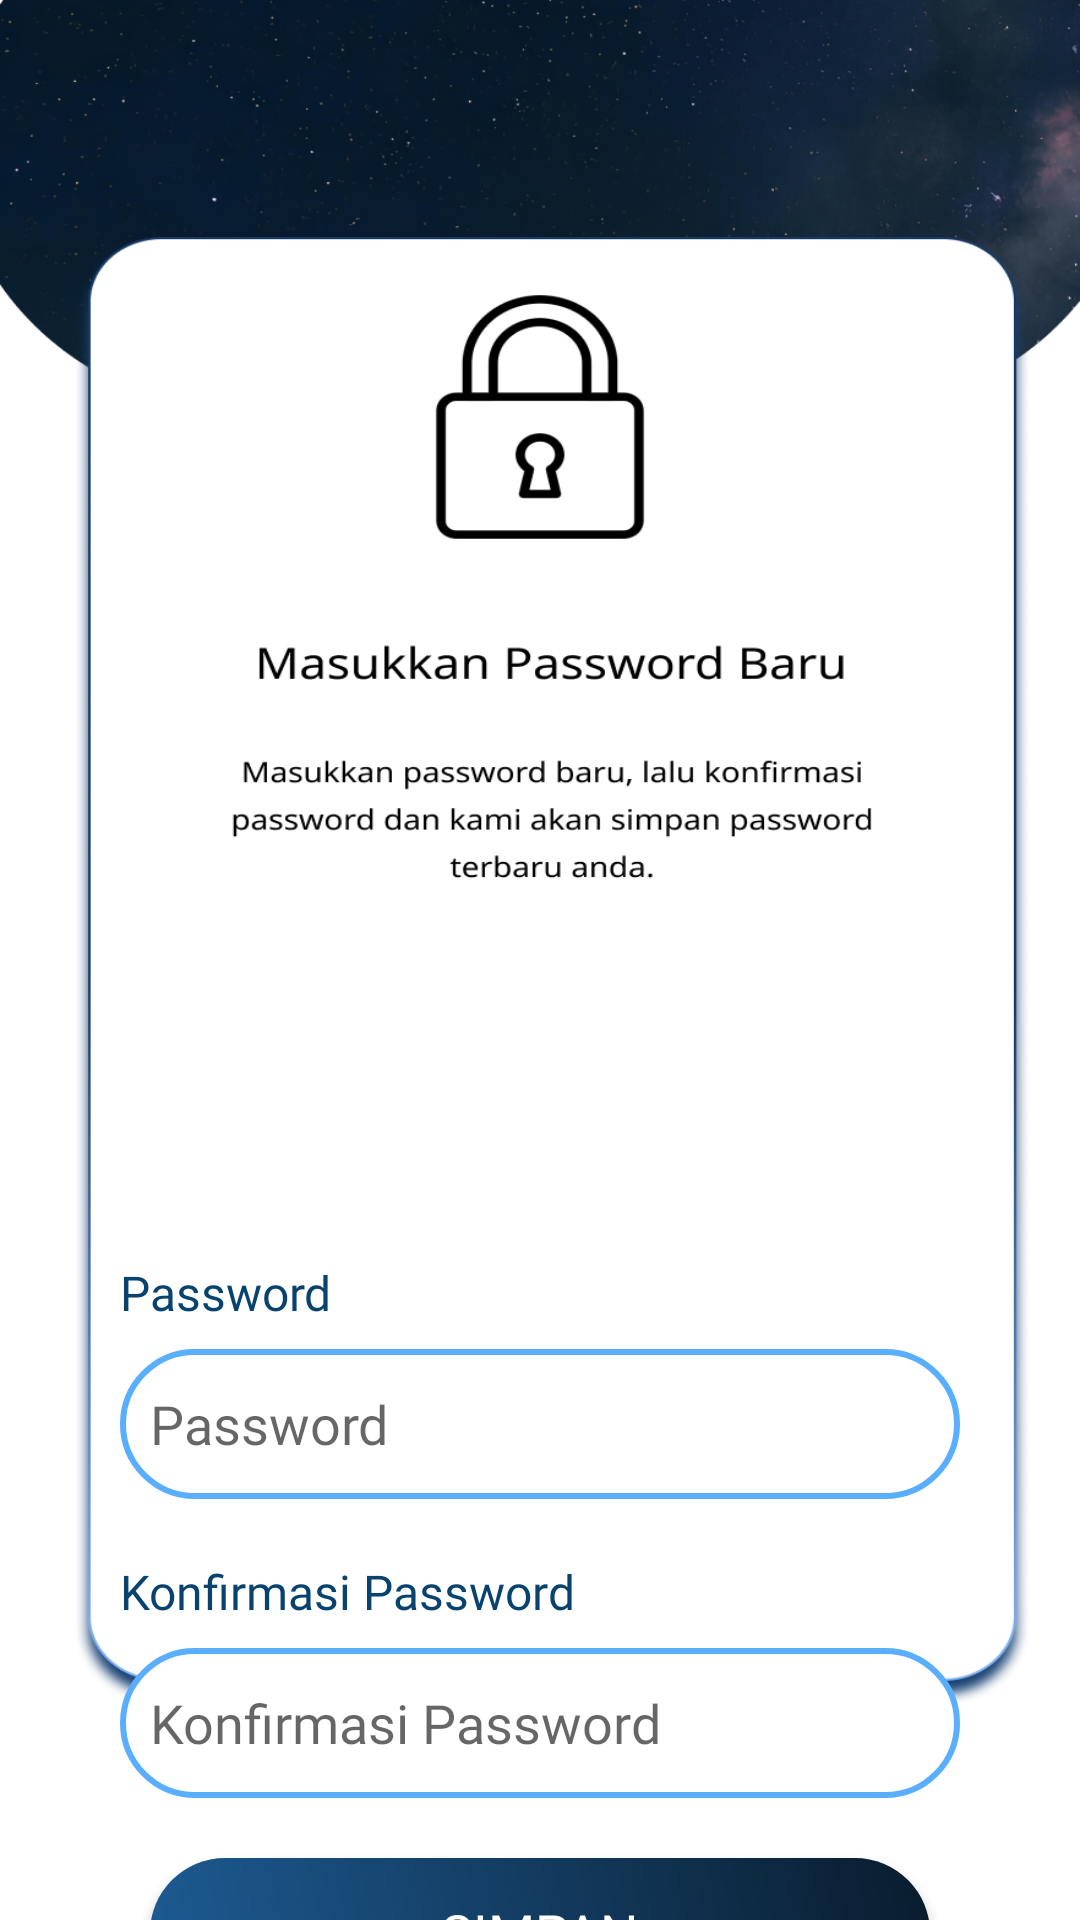

The Android layout XML behind this screen, and the referenced resources:
<!-- AndroidManifest.xml: application theme Theme.WanderLust -->
<!-- res/layout/activity_forgot_password_reset_password.xml -->
<?xml version="1.0" encoding="utf-8"?>
<androidx.constraintlayout.widget.ConstraintLayout xmlns:android="http://schemas.android.com/apk/res/android"
    xmlns:app="http://schemas.android.com/apk/res-auto"
    xmlns:tools="http://schemas.android.com/tools"
    android:id="@+id/main"
    android:layout_width="match_parent"
    android:layout_height="match_parent"
    tools:context=".main.ForgotPassword.ForgotPasswordResetPassword"
    android:background="@drawable/passwordbaru">

    <TextView
        android:id="@+id/password_label"
        android:layout_width="0dp"
        android:layout_height="wrap_content"
        android:layout_marginStart="40dp"
        android:layout_marginEnd="40dp"
        android:layout_marginTop="420dp"
        android:fontFamily="@font/poppinsbold"
        android:text="Password"
        android:textColor="@color/primarycolor"
        android:textSize="16sp"
        app:layout_constraintEnd_toEndOf="parent"
        app:layout_constraintStart_toStartOf="parent"
        app:layout_constraintTop_toTopOf="parent" />

    <EditText
        android:id="@+id/txt_password"
        android:layout_width="0dp"
        android:layout_height="50dp"
        android:layout_marginStart="40dp"
        android:layout_marginTop="8dp"
        android:layout_marginEnd="40dp"
        android:background="@drawable/shape_textfield_lr"
        android:drawableEnd="@drawable/hide"
        android:drawablePadding="4dp"
        android:fontFamily="@font/poppinsregular"
        android:hint="Password"
        android:imeOptions="actionDone"
        android:inputType="textPassword"
        android:paddingStart="10dp"
        android:paddingEnd="10dp"
        android:gravity="center_vertical"
        app:layout_constraintEnd_toEndOf="parent"
        app:layout_constraintStart_toStartOf="parent"
        app:layout_constraintTop_toBottomOf="@id/password_label" />

    <TextView
        android:id="@+id/konfirmasi_password_label"
        android:layout_width="0dp"
        android:layout_height="wrap_content"
        android:layout_marginStart="40dp"
        android:layout_marginTop="20dp"
        android:layout_marginEnd="40dp"
        android:fontFamily="@font/poppinsbold"
        android:text="Konfirmasi Password"
        android:textColor="@color/primarycolor"
        android:textSize="16sp"
        app:layout_constraintEnd_toEndOf="parent"
        app:layout_constraintStart_toStartOf="parent"
        app:layout_constraintTop_toBottomOf="@id/txt_password" />

    <EditText
        android:id="@+id/txt_konfirmasi_password"
        android:layout_width="0dp"
        android:layout_height="50dp"
        android:layout_marginStart="40dp"
        android:layout_marginTop="8dp"
        android:layout_marginEnd="40dp"
        android:background="@drawable/shape_textfield_lr"
        android:drawableEnd="@drawable/hide"
        android:drawablePadding="4dp"
        android:fontFamily="@font/poppinsregular"
        android:hint="Konfirmasi Password"
        android:imeOptions="actionDone"
        android:inputType="textPassword"
        android:paddingStart="10dp"
        android:paddingEnd="10dp"
        android:gravity="center_vertical"
        app:layout_constraintEnd_toEndOf="parent"
        app:layout_constraintStart_toStartOf="parent"
        app:layout_constraintTop_toBottomOf="@id/konfirmasi_password_label" />

    <Button
        android:id="@+id/verify_button"
        android:layout_width="0dp"
        android:layout_height="50dp"
        android:layout_marginStart="50dp"
        android:layout_marginTop="20dp"
        android:layout_marginEnd="50dp"
        android:background="@drawable/bg_gradient"
        android:text="SIMPAN"
        android:textColor="@color/white"
        android:fontFamily="@font/poppinssemibold"
        android:textSize="18sp"
        app:layout_constraintEnd_toEndOf="parent"
        app:layout_constraintStart_toStartOf="parent"
        app:layout_constraintTop_toBottomOf="@id/txt_konfirmasi_password" />

</androidx.constraintlayout.widget.ConstraintLayout>
<!-- resources referenced by this layout -->
<resources>
  <color name="primarycolor">#08436F</color>
  <color name="white">#FFFFFFFF</color>
  <!-- drawable bg_gradient (drawable) -->
  <?xml version="1.0" encoding="utf-8"?>
  <shape xmlns:android="http://schemas.android.com/apk/res/android">
      <gradient
          android:startColor="@color/linear1"
          android:endColor="@color/Linear2"
          android:angle="45" />
      <corners android:radius="40dp"/>
  </shape>
  <!-- drawable passwordbaru: png bitmap (drawable, 189912 bytes) -->
  <!-- drawable shape_textfield_lr (drawable) -->
  <?xml version="1.0" encoding="utf-8"?>
  <shape android:shape="rectangle" xmlns:android="http://schemas.android.com/apk/res/android">
      <solid android:color="@color/putih"/>
      <corners android:radius="25dp" />
      <stroke
          android:width="2dp"
          android:color="#59AFFE" /> 
  
  </shape>
  <style name="Theme.WanderLust" parent="Theme.AppCompat.Light.NoActionBar">
          <item name="colorPrimary" type="color">@color/primarycolor</item>
          <item name="colorSecondary" type="color">@color/secondarycolor</item>
          <item name="android:windowTranslucentNavigation">true</item>
  </style>
  <color name="linear1">#1D5B93</color>
  <color name="Linear2">#091C2D</color>
  <color name="putih">#FFFFFF</color>
  <color name="secondarycolor">#B0BEC5</color>
</resources>
